pico-8 play session: mixed d-pad (fixed 12-tick cycle), after a click and taps of 🅾, ❎, 🅾+❎, 🅾 in the second before t = 0

[t = 2 s] mixed d-pad (1.2s cycle ×~1): → ← ↑ ↓ + 🅾/❎ taps, ~2s
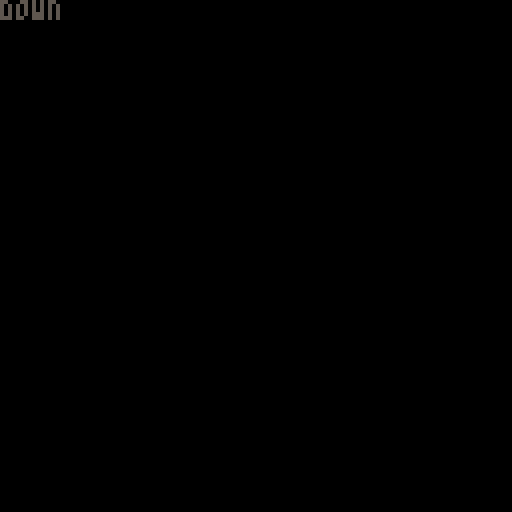
[t = 6 s] mixed d-pad (1.2s cycle ×~5): → ← ↑ ↓ + 🅾/❎ taps, ~6s
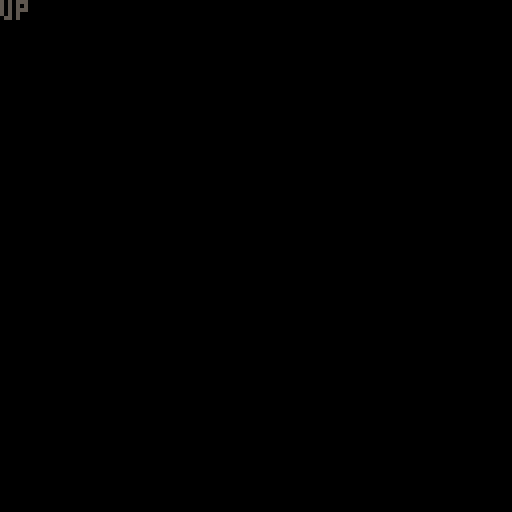

pico-8 cartridge
version 41
__lua__
-- Generated with picoGraph

zzzz = ""
offset = 0
color = 5
var1 = nil

function _update()
  -- sequence a
  cls()
  offset = 0
  -- sequence b
  if btn(0, 0) then
    print("left", 0, offset, rnd((16) + (1)))
    custom_addoffset()
  end
  -- sequence c
  if btn(1, 0) then
    print("right", 0, offset, color)
    local itsalocalvariable = true
    if itsalocalvariable then
      custom_addoffset()
    end
  end
  -- sequence d
  if btn(2, 0) then
    print("up", 0, offset, color)
    custom_addoffset()
  end
  -- sequence e
  if btn(3, 0) then
    print("down", 0, offset, color)
    custom_addoffset()
  end
end

function custom_addoffset()
  offset = (offset) + (7)
end
__gfx__
00000000000000000000000000000000000000000000000000000000000000000000000000000000000000000000000000000000000000000000000000000000
00000000000000000000000000000000000000000000000000000000000000000000000000000000000000000000000000000000000000000000000000000000
00000000000000000000000000000000000000000000000000000000000000000000000000000000000000000000000000000000000000000000000000000000
00000000000000000000000000000000000000000000000000000000000000000000000000000000000000000000000000000000000000000000000000000000
00000000000000000000000000000000000000000000000000000000000000000000000000000000000000000000000000000000000000000000000000000000
00000000000000000000000000000000000000000000000000000000000000000000000000000000000000000000000000000000000000000000000000000000
00000000000000000000000000000000000000000000000000000000000000000000000000000000000000000000000000000000000000000000000000000000
00000000000000000000000000000000000000000000000000000000000000000000000000000000000000000000000000000000000000000000000000000000
